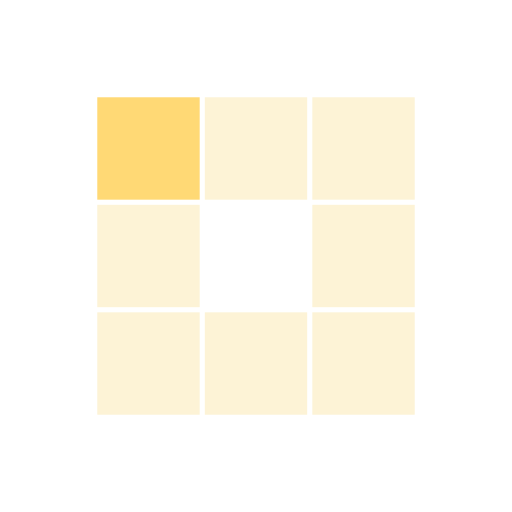
t = 0.00 s
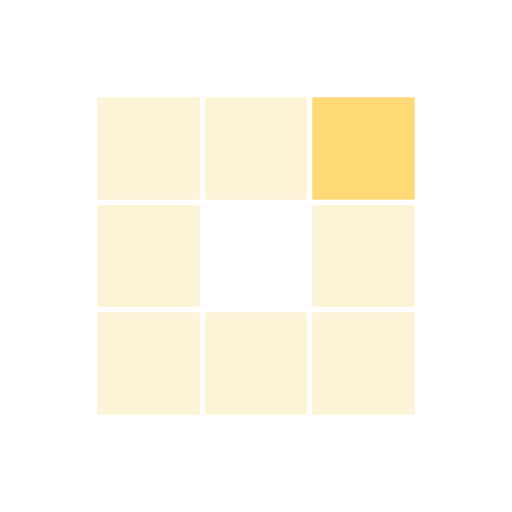
t = 0.31 s
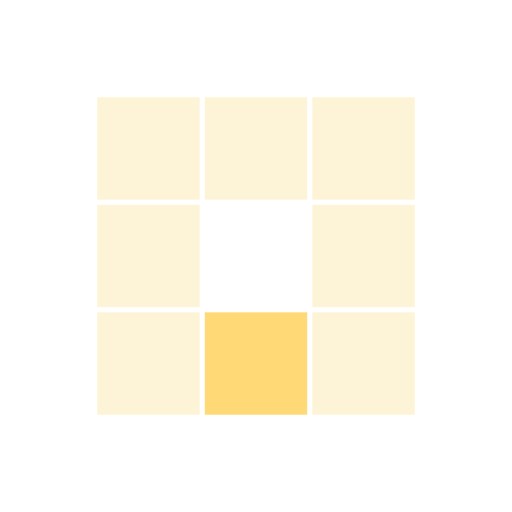
t = 0.63 s
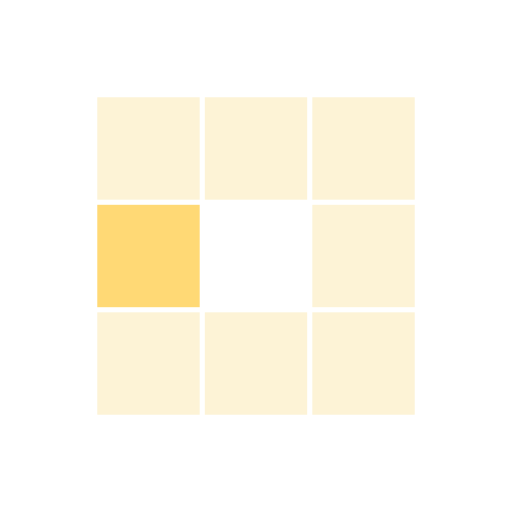
t = 0.94 s
t = 1.25 s: frame unchanged from t = 0.31 s, image omitted
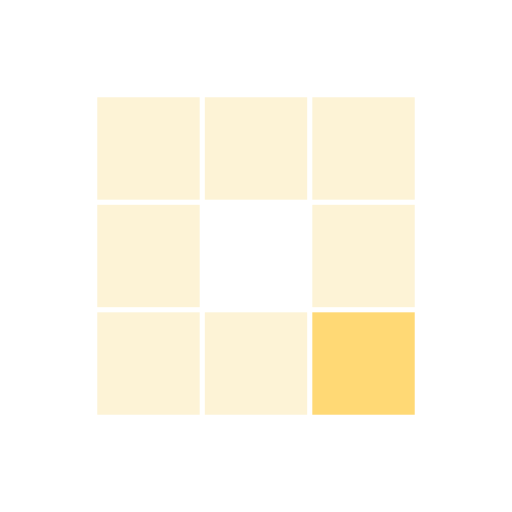
t = 1.53 s

The animated SVG that drew these frames (rendered in a browser with its animation timeline set to each time). Animation: 8 SMIL elements (animate=8); one cycle of 1.88 s, repeats indefinitely.

<svg class="lds-blocks" width="200px"  height="200px"  xmlns="http://www.w3.org/2000/svg" xmlns:xlink="http://www.w3.org/1999/xlink" viewBox="0 0 100 100" preserveAspectRatio="xMidYMid" style="background: none;"><rect x="19" y="19" width="20" height="20" fill="#fdf3d6">
  <animate attributeName="fill" values="#ffd975;#fdf3d6;#fdf3d6" keyTimes="0;0.125;1" dur="1s" repeatCount="indefinite" begin="0s" calcMode="discrete"></animate>
</rect><rect x="40" y="19" width="20" height="20" fill="#fdf3d6">
  <animate attributeName="fill" values="#ffd975;#fdf3d6;#fdf3d6" keyTimes="0;0.125;1" dur="1s" repeatCount="indefinite" begin="0.125s" calcMode="discrete"></animate>
</rect><rect x="61" y="19" width="20" height="20" fill="#fdf3d6">
  <animate attributeName="fill" values="#ffd975;#fdf3d6;#fdf3d6" keyTimes="0;0.125;1" dur="1s" repeatCount="indefinite" begin="0.25s" calcMode="discrete"></animate>
</rect><rect x="19" y="40" width="20" height="20" fill="#fdf3d6">
  <animate attributeName="fill" values="#ffd975;#fdf3d6;#fdf3d6" keyTimes="0;0.125;1" dur="1s" repeatCount="indefinite" begin="0.875s" calcMode="discrete"></animate>
</rect><rect x="61" y="40" width="20" height="20" fill="#fdf3d6">
  <animate attributeName="fill" values="#ffd975;#fdf3d6;#fdf3d6" keyTimes="0;0.125;1" dur="1s" repeatCount="indefinite" begin="0.375s" calcMode="discrete"></animate>
</rect><rect x="19" y="61" width="20" height="20" fill="#fdf3d6">
  <animate attributeName="fill" values="#ffd975;#fdf3d6;#fdf3d6" keyTimes="0;0.125;1" dur="1s" repeatCount="indefinite" begin="0.75s" calcMode="discrete"></animate>
</rect><rect x="40" y="61" width="20" height="20" fill="#fdf3d6">
  <animate attributeName="fill" values="#ffd975;#fdf3d6;#fdf3d6" keyTimes="0;0.125;1" dur="1s" repeatCount="indefinite" begin="0.625s" calcMode="discrete"></animate>
</rect><rect x="61" y="61" width="20" height="20" fill="#fdf3d6">
  <animate attributeName="fill" values="#ffd975;#fdf3d6;#fdf3d6" keyTimes="0;0.125;1" dur="1s" repeatCount="indefinite" begin="0.5s" calcMode="discrete"></animate>
</rect></svg>